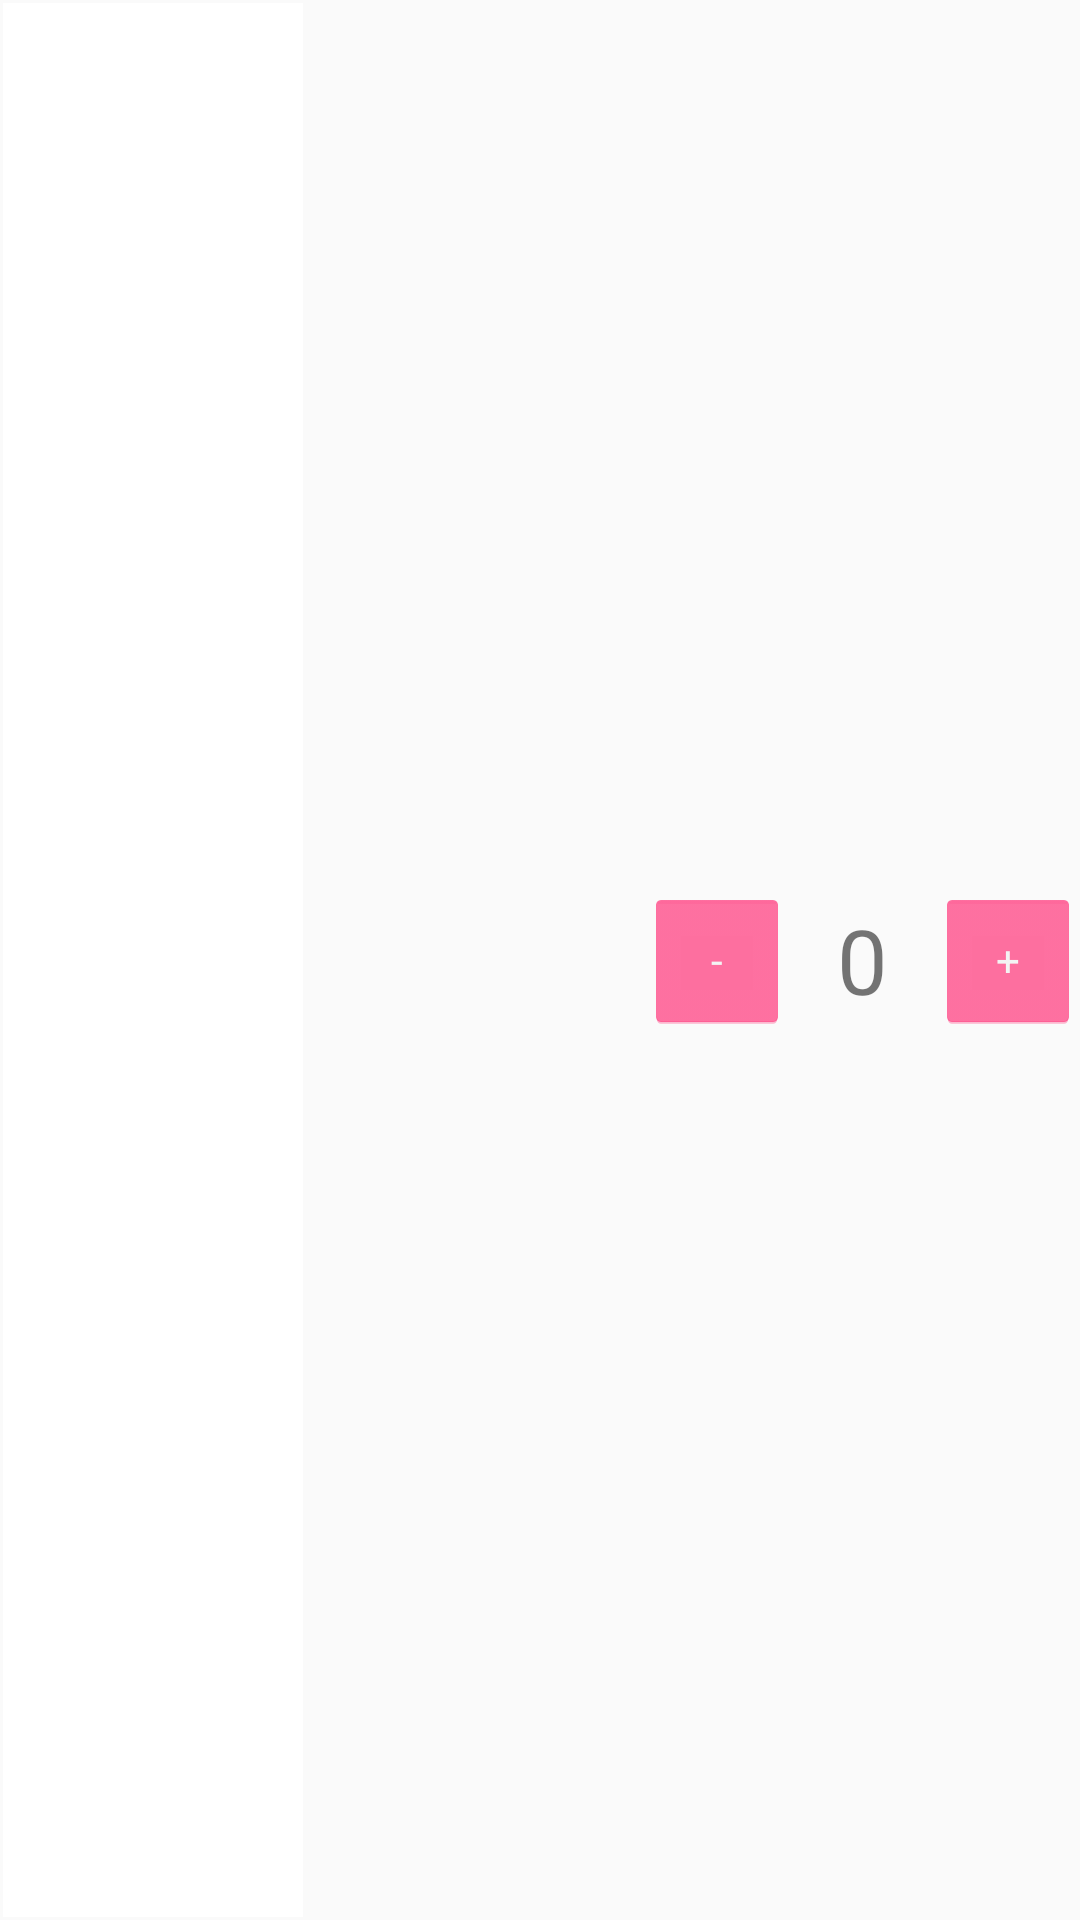

Reconstruct the res/layout file that produces this screen, plus the resources it refers to.
<!-- AndroidManifest.xml: application theme AppTheme -->
<!-- res/layout/activity_menu_detail_list_item.xml -->
<?xml version="1.0" encoding="utf-8"?>
<RelativeLayout xmlns:android="http://schemas.android.com/apk/res/android"
    android:orientation="horizontal" android:layout_width="match_parent"
    android:layout_height="100dp"
    android:id="@+id/menu_detail_dish_item">

    <ImageButton
        android:id="@+id/menu_detail_dish_preview"
        android:layout_width="100dp"
        android:layout_height="match_parent"
        android:layout_margin="1dp"
        android:scaleType="centerCrop"
        android:background="#FFFFFF"/>

    <TextView
        android:id="@+id/menu_detail_dish_title"
        android:layout_width="match_parent"
        android:layout_height="wrap_content"
        android:textSize="20sp"
        android:paddingBottom="5dp"
        android:paddingTop="5dp"
        android:paddingLeft="?android:expandableListPreferredItemPaddingLeft"
        android:paddingRight="?android:expandableListPreferredChildPaddingLeft"
        android:layout_toEndOf="@id/menu_detail_dish_preview"
        android:layout_toStartOf="@+id/menu_detail_dish_quantity"
        android:layout_centerVertical="true"/>

    <LinearLayout
        android:id="@id/menu_detail_dish_quantity"
        android:layout_width="wrap_content"
        android:layout_height="wrap_content"
        android:layout_alignParentEnd="true"
        android:orientation="horizontal"
        android:layout_centerVertical="true">

        <Button
            android:id="@+id/menu_detail_dish_less_btn"
            style="@android:style/Widget.Holo.Button.Small"
            android:layout_width="wrap_content"
            android:layout_height="wrap_content"
            android:text="@string/menu_detail_button_minus"
            android:backgroundTint="@color/colorAccent"/>

        <TextView
            android:id="@+id/menu_detail_dish_quantity_value"
            android:layout_width="wrap_content"
            android:layout_height="wrap_content"
            android:layout_gravity="center"
            android:text="@string/menu_detail_number_zero"
            android:textSize="30sp"
            android:layout_marginStart="@dimen/activity_vertical_margin"
            android:layout_marginEnd="@dimen/activity_vertical_margin"/>

        <Button
            android:id="@+id/menu_detail_dish_more_btn"
            style="@android:style/Widget.Holo.Button.Small"
            android:layout_width="wrap_content"
            android:layout_height="wrap_content"
            android:text="@string/menu_detail_button_plus"
            android:backgroundTint="@color/colorAccent"/>
    </LinearLayout>

</RelativeLayout>
<!-- resources referenced by this layout -->
<resources>
  <color name="colorAccent">#FF4081</color>
  <dimen name="activity_vertical_margin">16dp</dimen>
  <string name="menu_detail_button_minus">-</string>
  <string name="menu_detail_button_plus">+</string>
  <string name="menu_detail_number_zero">0</string>
  <style name="AppTheme" parent="Theme.AppCompat.Light.NoActionBar">
          
          <item name="colorPrimary">@color/colorPrimary</item>
          <item name="colorPrimaryDark">@color/colorPrimaryDark</item>
          <item name="colorAccent">@color/colorAccent</item>
          <item name="android:windowTranslucentStatus">true</item>
          <item name="android:windowTranslucentNavigation">true</item>
          <item name="android:fitsSystemWindows">true</item>
          <item name="android:statusBarColor">@android:color/transparent</item>
      </style>
  <color name="colorPrimary">#3F51B5</color>
  <color name="colorPrimaryDark">#303F9F</color>
</resources>
